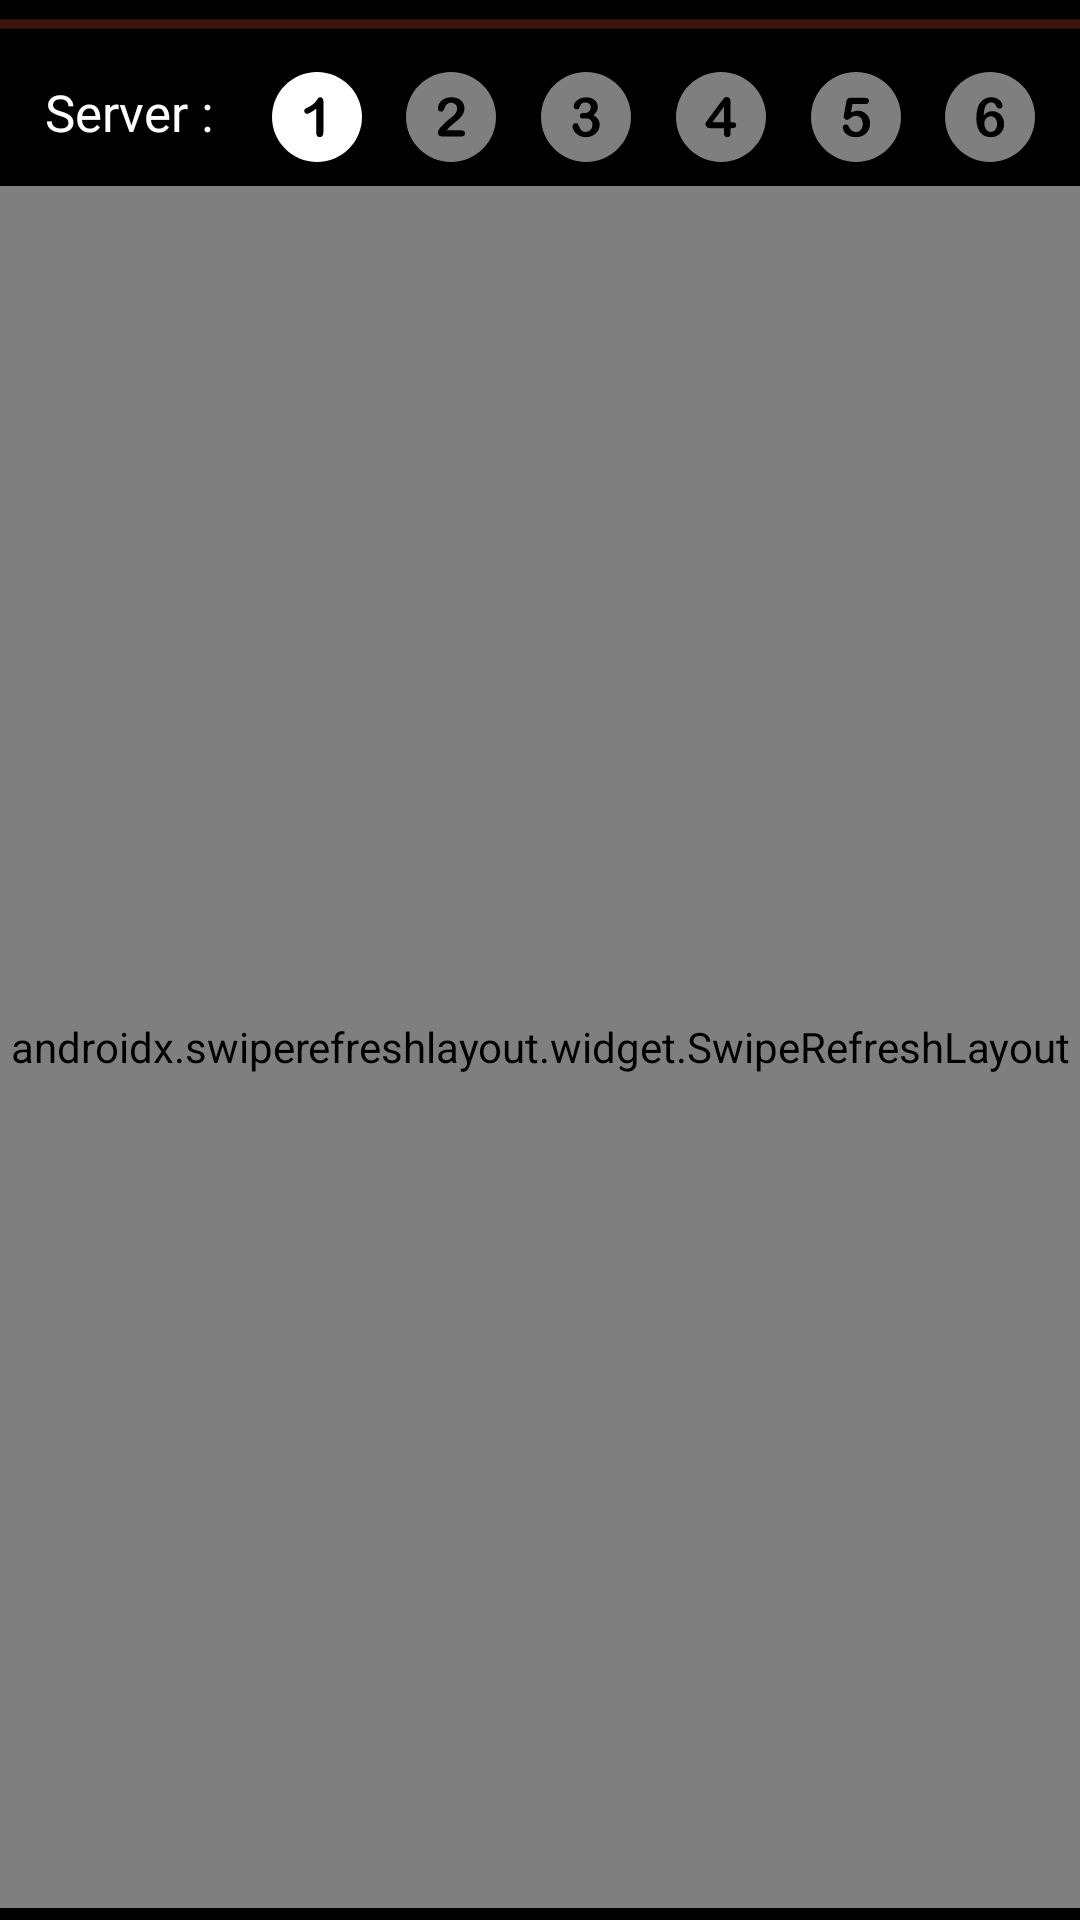

Write the Android layout XML for this screen, with the resource values it uses.
<!-- AndroidManifest.xml: application theme AppTheme -->
<!-- res/layout/frag_movies.xml -->
<?xml version="1.0" encoding="utf-8"?>
<androidx.constraintlayout.widget.ConstraintLayout xmlns:android="http://schemas.android.com/apk/res/android"
    xmlns:app="http://schemas.android.com/apk/res-auto"
    xmlns:tools="http://schemas.android.com/tools"
    android:layout_width="match_parent"
    android:layout_height="match_parent"
    android:background="@color/DarkAccent"
    android:orientation="vertical">

    <androidx.swiperefreshlayout.widget.SwipeRefreshLayout
        android:id="@+id/swipe_movies"
        android:layout_width="0dp"
        android:layout_height="0dp"
        android:layout_marginTop="8dp"
        android:layout_marginBottom="4dp"
        app:layout_constraintBottom_toTopOf="@+id/prog_pager_movies"
        app:layout_constraintEnd_toEndOf="parent"
        app:layout_constraintStart_toStartOf="parent"
        app:layout_constraintTop_toBottomOf="@+id/mov_serv1">


        <androidx.recyclerview.widget.RecyclerView
            android:id="@+id/rv_allmovies"
            android:layout_width="match_parent"
            android:layout_height="match_parent"
            android:layout_marginBottom="100dp" />
    </androidx.swiperefreshlayout.widget.SwipeRefreshLayout>

    <ProgressBar
        android:id="@+id/prog_frag_movies"
        style="?android:attr/progressBarStyleHorizontal"
        android:layout_width="0dp"
        android:layout_height="wrap_content"
        android:indeterminate="true"
        app:layout_constraintEnd_toEndOf="parent"
        app:layout_constraintStart_toStartOf="parent"
        app:layout_constraintTop_toTopOf="parent" />

    <TextView
        android:id="@+id/textView21"
        android:layout_width="wrap_content"
        android:layout_height="wrap_content"
        android:layout_marginTop="10dp"
        android:fontFamily="@font/exo_2_semibold"
        android:text="Server : "
        android:textColor="@android:color/white"
        android:textSize="17sp"
        app:layout_constraintEnd_toStartOf="@+id/mov_serv1"
        app:layout_constraintHorizontal_bias="0.5"
        app:layout_constraintStart_toStartOf="parent"
        app:layout_constraintTop_toBottomOf="@+id/prog_frag_movies" />

    <TextView
        android:id="@+id/mov_serv1"
        android:layout_width="30dp"
        android:layout_height="30dp"
        android:layout_marginTop="8dp"
        android:background="@drawable/ic_server1"
        android:fontFamily="@font/exo_2_semibold"
        android:textColor="@android:color/white"
        android:textSize="16sp"
        app:layout_constraintEnd_toStartOf="@+id/mov_serv2"
        app:layout_constraintHorizontal_bias="0.5"
        app:layout_constraintStart_toEndOf="@+id/textView21"
        app:layout_constraintTop_toBottomOf="@+id/prog_frag_movies" />

    <TextView
        android:id="@+id/mov_serv2"
        android:layout_width="30dp"
        android:layout_height="30dp"
        android:layout_marginTop="8dp"
        android:alpha="0.5"
        android:background="@drawable/ic_server2"
        android:fontFamily="@font/exo_2_semibold"
        android:textColor="@android:color/white"
        android:textSize="16sp"
        app:layout_constraintEnd_toStartOf="@+id/mov_serv3"
        app:layout_constraintHorizontal_bias="0.5"
        app:layout_constraintStart_toEndOf="@+id/mov_serv1"
        app:layout_constraintTop_toBottomOf="@+id/prog_frag_movies" />

    <TextView
        android:id="@+id/mov_serv3"
        android:layout_width="30dp"
        android:layout_height="30dp"
        android:layout_marginTop="8dp"
        android:alpha="0.5"
        android:background="@drawable/ic_server3"
        android:fontFamily="@font/exo_2_semibold"
        android:textColor="@android:color/white"
        android:textSize="16sp"
        app:layout_constraintEnd_toStartOf="@+id/mov_serv4"
        app:layout_constraintHorizontal_bias="0.5"
        app:layout_constraintStart_toEndOf="@+id/mov_serv2"
        app:layout_constraintTop_toBottomOf="@+id/prog_frag_movies" />

    <TextView
        android:id="@+id/mov_serv4"
        android:layout_width="30dp"
        android:layout_height="30dp"
        android:layout_marginTop="8dp"
        android:alpha="0.5"
        android:background="@drawable/ic_server4"
        android:fontFamily="@font/exo_2_semibold"
        android:textColor="@android:color/white"
        android:textSize="16sp"
        app:layout_constraintEnd_toStartOf="@+id/mov_serv5"
        app:layout_constraintHorizontal_bias="0.5"
        app:layout_constraintStart_toEndOf="@+id/mov_serv3"
        app:layout_constraintTop_toBottomOf="@+id/prog_frag_movies" />

    <TextView
        android:id="@+id/mov_serv5"
        android:layout_width="30dp"
        android:layout_height="30dp"
        android:layout_marginTop="8dp"
        android:alpha="0.5"
        android:background="@drawable/ic_server5"
        android:fontFamily="@font/exo_2_semibold"
        android:textColor="@android:color/white"
        android:textSize="16sp"
        app:layout_constraintEnd_toStartOf="@+id/mov_serv6"
        app:layout_constraintHorizontal_bias="0.5"
        app:layout_constraintStart_toEndOf="@+id/mov_serv4"
        app:layout_constraintTop_toBottomOf="@+id/prog_frag_movies" />

    <TextView
        android:id="@+id/mov_serv6"
        android:layout_width="30dp"
        android:layout_height="30dp"
        android:layout_marginTop="8dp"
        android:alpha="0.5"
        android:background="@drawable/ic_server6"
        android:fontFamily="@font/exo_2_semibold"
        android:textColor="@android:color/white"
        android:textSize="16sp"
        app:layout_constraintEnd_toEndOf="parent"
        app:layout_constraintHorizontal_bias="0.5"
        app:layout_constraintStart_toEndOf="@+id/mov_serv5"
        app:layout_constraintTop_toBottomOf="@+id/prog_frag_movies" />

    <ProgressBar
        android:id="@+id/prog_pager_movies"
        style="?android:attr/progressBarStyle"
        android:layout_width="wrap_content"
        android:layout_height="wrap_content"
        android:layout_marginBottom="4dp"
        android:indeterminate="true"
        android:visibility="gone"
        app:layout_constraintBottom_toBottomOf="parent"
        app:layout_constraintEnd_toEndOf="parent"
        app:layout_constraintStart_toStartOf="parent" />

</androidx.constraintlayout.widget.ConstraintLayout>
<!-- resources referenced by this layout -->
<resources>
  <color name="DarkAccent">#000000</color>
  <!-- drawable ic_server1 (drawable) -->
  <?xml version="1.0" encoding="utf-8"?>
  <vector xmlns:android="http://schemas.android.com/apk/res/android"
      android:width="496.158dp"
      android:height="496.158dp"
      android:viewportWidth="496.158"
      android:viewportHeight="496.158">
  
      <path
          android:fillColor="#fff"
          android:pathData="M248.082,0.003C111.07,0.003,0,111.061,0,248.085c0,137,111.07,248.07,248.082,248.07 c137.006,0,248.076-111.07,248.076-248.07C496.158,111.061,385.088,0.003,248.082,0.003z" />
      <path
          android:fillColor="@color/DarkAccent"
          android:pathData="M278.767,145.419c-3.126-4.003-7.276-6.006-12.451-6.006c-4.591,0-7.716,0.879-9.375,2.637 c-1.662,1.758-5.226,6.445-10.693,14.063c-5.47,7.617-11.744,14.502-18.823,20.654c-7.082,6.152-16.53,12.012-28.345,17.578 c-7.91,3.712-13.429,6.738-16.553,9.082c-3.126,2.344-4.688,6.006-4.688,10.986c0,4.298,1.586,8.082,4.761,11.353 c3.172,3.273,6.812,4.907,10.913,4.907c8.592,0,25.292-9.521,50.098-28.564V335.41c0,7.814,1.806,13.722,5.42,17.725 c3.612,4.003,8.397,6.006,14.355,6.006c13.378,0,20.068-9.814,20.068-29.443V161.972 C283.455,154.941,281.892,149.425,278.767,145.419z" />
  </vector>
  <!-- drawable ic_server4 (drawable) -->
  <?xml version="1.0" encoding="utf-8"?>
  <vector xmlns:android="http://schemas.android.com/apk/res/android"
      android:width="496.158dp"
      android:height="496.158dp"
      android:viewportWidth="496.158"
      android:viewportHeight="496.158">
  
      <path
          android:fillColor="#fff"
          android:pathData="M248.082,0.003C111.07,0.003,0,111.061,0,248.085c0,137,111.07,248.07,248.082,248.07 c137.006,0,248.076-111.07,248.076-248.07C496.158,111.061,385.088,0.003,248.082,0.003z" />
      <path
          android:fillColor="@color/DarkAccent"
          android:pathData="M324.983,279.892c-4.541-2.051-10.572-3.076-18.091-3.076h-6.299V163.437 c0-16.992-7.423-25.488-22.266-25.488c-4.591,0-8.521,1.538-11.792,4.614c-3.273,3.076-7.448,8.034-12.524,14.868l-77.637,103.857 c-2.149,2.833-3.955,5.226-5.42,7.178c-1.465,1.955-2.882,3.98-4.248,6.079c-1.369,2.101-2.394,4.102-3.076,6.006 c-0.685,1.904-1.025,3.786-1.025,5.64c0,7.228,2.318,12.941,6.958,17.139c4.637,4.2,11.595,6.299,20.874,6.299h73.535v27.246 c0,7.324,1.685,12.868,5.054,16.626s7.787,5.64,13.257,5.64c5.566,0,10.009-1.831,13.33-5.493c3.319-3.662,4.98-9.251,4.98-16.772 V309.63h8.936c7.42,0,12.987-1.293,16.699-3.882c3.71-2.586,5.566-6.713,5.566-12.378 C331.795,286.436,329.524,281.943,324.983,279.892z M263.973,276.816h-62.988l62.988-85.107V276.816z" />
  </vector>
  <style name="AppTheme" parent="Theme.MaterialComponents.DayNight.NoActionBar">
          <item name="colorPrimary">@color/colorPrimary</item>
          <item name="colorPrimaryDark">@color/colorPrimaryDark</item>
          <item name="colorAccent">@color/colorAccent</item>
      </style>
  <color name="colorPrimary">#989898</color>
  <color name="colorPrimaryDark">#000000</color>
  <color name="colorAccent">#E94B3C</color>
</resources>
